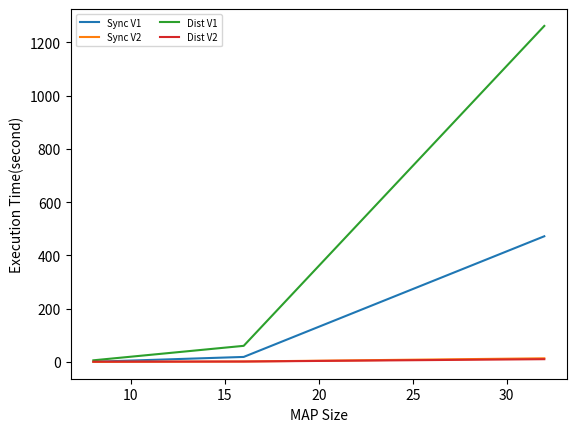

This figure's Python source: (Note: this script raises an exception after producing the figure.)
import matplotlib
from matplotlib import pyplot as plt
matplotlib.use('pgf')
rc_xelatex = {'pgf.rcfonts': True}
matplotlib.rcParams.update(rc_xelatex)

map_size = [8, 16, 32]
sync_v1 = [0.8688204288482666, 19.028144359588623, 471.98448061943054]
sync_v2 = [0.29715871810913086, 1.8688197135925293, 13.882546663284302]
dist_v1 = [6.340137481689453, 60.673938274383545, 1261.5731217861176]
dist_v2 = [1.306192398071289, 1.7891209125518799, 10.558962106704712]
plt.plot(map_size, sync_v1)
plt.plot(map_size, sync_v2)
plt.plot(map_size, dist_v1)
plt.plot(map_size, dist_v2)
plt.xlabel("MAP Size")
plt.ylabel("Execution Time(second)")
plt.legend(labels=["Sync V1","Sync V2", "Dist V1", "Dist V2"], loc = 'best', ncol=2, fontsize='x-small')
plt.savefig("map_size.pgf")
plt.close()


#map_size = [8, 16, 32]
#sync_v1 = [0.8688204288482666, 19.028144359588623, 471.98448061943054]
#sync_v2 = [0.29715871810913086, 1.8688197135925293, 13.882546663284302]
#dist_v1 = [6.340137481689453, 60.673938274383545, 1261.5731217861176]
#dist_v2 = [1.306192398071289, 1.7891209125518799, 10.558962106704712]
#plt.plot(map_size, sync_v1)
plt.plot(map_size, sync_v2)
#plt.plot(map_size, dist_v1)
plt.plot(map_size, dist_v2)
plt.xlabel("MAP Size")
plt.ylabel("Execution Time(second)")
plt.legend(labels=["Sync V2", "Dist V2"], loc = 'best', ncol=2, fontsize='x-small')
plt.savefig("v2.pgf")
plt.close()

workers_num = [2, 4, 8]
dist_v11 = [9.388800859451294, 6.2014594078063965, 5.429482460021973]
dist_v22 = [0.7465131282806396, 2.2660014629364014, 0.8415665626525879]
plt.plot(workers_num, dist_v11)
plt.plot(workers_num, dist_v22)
plt.xlabel("Number of workers")
plt.ylabel("Execution Time(second)")
plt.legend(labels=["Dist V1","Dist V2"], loc = 'best', ncol=2, fontsize='x-small')
plt.savefig("workers.pgf")
plt.close()
